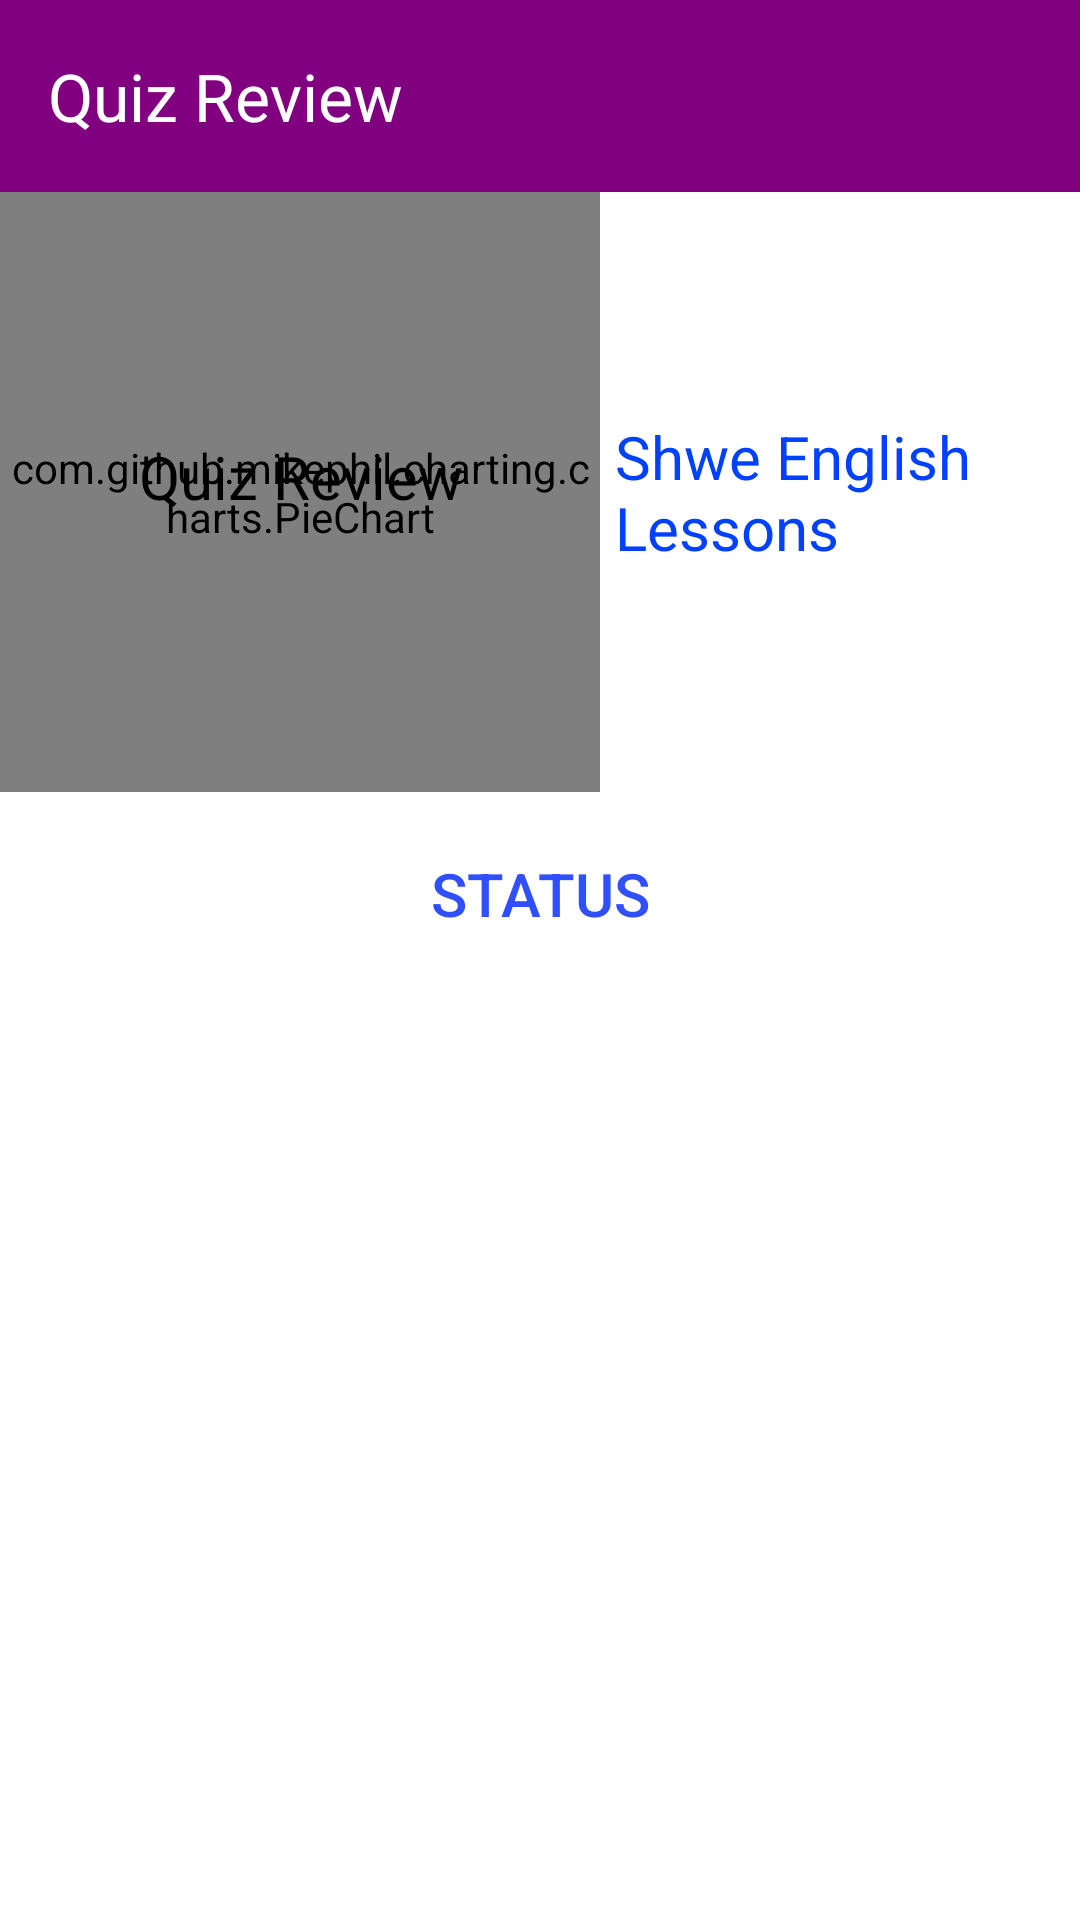

Layout XML and referenced resources for this Android screen:
<!-- AndroidManifest.xml: application theme Theme.ShweEnglishLessons -->
<!-- res/layout/activity_quiz_review.xml -->
<LinearLayout xmlns:android="http://schemas.android.com/apk/res/android"
    android:layout_width="match_parent"
    android:layout_height="match_parent"
    xmlns:app="http://schemas.android.com/apk/res-auto"
    android:background="@color/white"
    android:orientation="vertical">

    <androidx.appcompat.widget.Toolbar
        android:id="@+id/toolbar"
        android:layout_width="match_parent"
        android:layout_height="wrap_content"
        android:background="?attr/colorPrimary"
        android:minHeight="?attr/actionBarSize"
        app:title="Quiz Review"
        app:popupTheme="@style/ThemeOverlay.AppCompat.Light"
        android:theme="@style/ThemeOverlay.AppCompat.Dark"
        app:titleTextColor="@android:color/white">
    </androidx.appcompat.widget.Toolbar>

    <LinearLayout
        android:layout_width="match_parent"
        android:layout_height="wrap_content">

        <FrameLayout
            android:layout_width="200dp"
            android:layout_height="200dp">

            <com.github.mikephil.charting.charts.PieChart
                android:id="@+id/chartView"
                android:layout_width="match_parent"
                android:layout_height="match_parent"
                android:layout_gravity="center" />

            <TextView
                android:id="@+id/chartCenterText"
                android:layout_width="wrap_content"
                android:layout_height="wrap_content"
                android:layout_gravity="center"
                android:gravity="center"
                android:paddingBottom="10dp"
                android:text="@string/charttext"
                android:textColor="@android:color/black"
                android:textSize="20sp" />

        </FrameLayout>

        <TextView
            android:id="@+id/statusText"
            android:layout_width="wrap_content"
            android:layout_height="wrap_content"
            android:layout_gravity="center_vertical"
            android:paddingStart="5dp"
            android:paddingEnd="2dp"
            android:text="@string/app_name"
            android:textColor="#0040FF"
            android:textSize="20sp" />

    </LinearLayout>

    <Button
        android:id="@+id/btnStatus"
        android:layout_width="320dp"
        android:layout_height="wrap_content"
        android:layout_margin="10dp"
        android:background="@drawable/tranperrant_bg"
        android:text="@string/status"
        android:layout_gravity="center"
        android:textColor="#304FFE"
        android:textSize="20sp" />

    <androidx.recyclerview.widget.RecyclerView
        android:id="@+id/recyclerView"
        android:padding="10dp"
        android:layout_width="match_parent"
        android:layout_height="wrap_content" />

</LinearLayout>
<!-- resources referenced by this layout -->
<resources>
  <color name="white">#FFFFFF</color>
  <string name="app_name">Shwe English Lessons</string>
  <string name="charttext">Quiz Review</string>
  <string name="status">Status</string>
  <style name="Theme.ShweEnglishLessons" parent="Base.Theme.ShweEnglishLessons" />
  <style name="Base.Theme.ShweEnglishLessons" parent="Theme.Material3.DayNight.NoActionBar">
          
          
          <item name="colorPrimary">@color/colorPrimary</item>
          <item name="colorPrimaryDark">@color/colorPrimaryDark</item>
          <item name="colorAccent">@color/colorAccent</item>
      </style>
  <color name="colorPrimary">#800080</color>
  <color name="colorPrimaryDark">#800080</color>
  <color name="colorAccent">#D81B60</color>
</resources>
